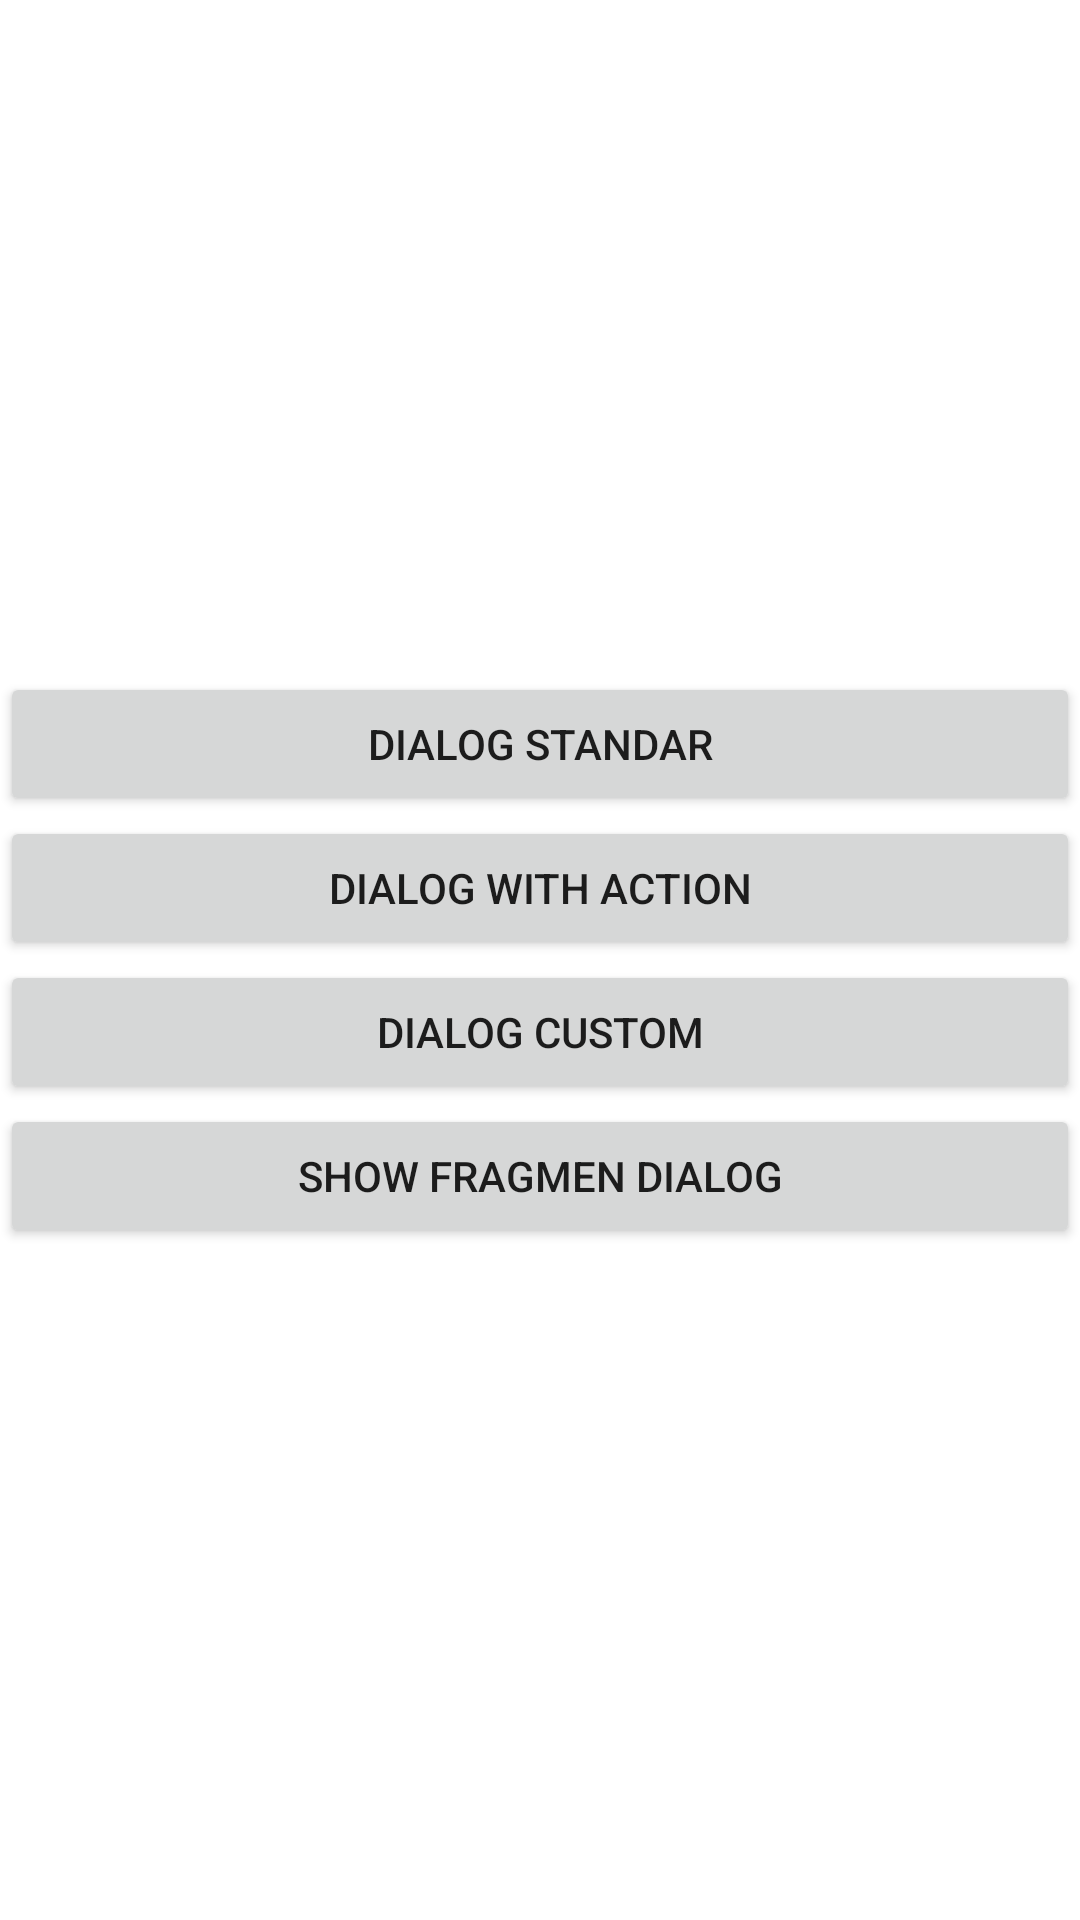

Reconstruct the res/layout file that produces this screen, plus the resources it refers to.
<!-- AndroidManifest.xml: application theme Theme.DialogTeam2sitiariefmufti -->
<!-- res/layout/activity_main.xml -->
<?xml version="1.0" encoding="utf-8"?>
<LinearLayout xmlns:android="http://schemas.android.com/apk/res/android"
    xmlns:app="http://schemas.android.com/apk/res-auto"
    xmlns:tools="http://schemas.android.com/tools"
    android:layout_width="match_parent"
    android:layout_height="match_parent"
    android:orientation="vertical"
    android:gravity="center"
    tools:context=".MainActivity">



    <Button
        android:id="@+id/btn_dialog_standar"
        android:layout_width="match_parent"
        android:layout_height="wrap_content"
        android:text="Dialog Standar"
        app:layout_constraintBottom_toBottomOf="parent"
        app:layout_constraintLeft_toLeftOf="parent"
        app:layout_constraintRight_toRightOf="parent"
        app:layout_constraintTop_toTopOf="parent"
        app:layout_constraintVertical_bias="0.0" />

    <Button
        android:id="@+id/btn_dialog_action"
        android:layout_width="match_parent"
        android:layout_height="wrap_content"
        android:text="Dialog With Action"
        app:layout_constraintBottom_toBottomOf="parent"
        app:layout_constraintLeft_toLeftOf="parent"
        app:layout_constraintRight_toRightOf="parent"
        app:layout_constraintTop_toTopOf="parent"
        app:layout_constraintVertical_bias="0.0" />

    <Button
        android:id="@+id/btn_dialog_custom"
        android:layout_width="match_parent"
        android:layout_height="wrap_content"
        android:text="Dialog Custom"
        app:layout_constraintBottom_toBottomOf="parent"
        app:layout_constraintLeft_toLeftOf="parent"
        app:layout_constraintRight_toRightOf="parent"
        app:layout_constraintTop_toTopOf="parent"
        app:layout_constraintVertical_bias="0.0" />

    <Button
        android:id="@+id/btn_fragment_dialog"
        android:layout_width="match_parent"
        android:layout_height="wrap_content"
        android:text="Show Fragmen dialog"
        app:layout_constraintBottom_toBottomOf="parent"
        app:layout_constraintLeft_toLeftOf="parent"
        app:layout_constraintRight_toRightOf="parent"
        app:layout_constraintTop_toTopOf="parent"
        app:layout_constraintVertical_bias="0.0" />


</LinearLayout>
<!-- resources referenced by this layout -->
<resources>
  <style name="Theme.DialogTeam2sitiariefmufti" parent="Theme.MaterialComponents.DayNight.DarkActionBar">
          
          <item name="colorPrimary">@color/purple_500</item>
          <item name="colorPrimaryVariant">@color/purple_700</item>
          <item name="colorOnPrimary">@color/white</item>
          
          <item name="colorSecondary">@color/teal_200</item>
          <item name="colorSecondaryVariant">@color/teal_700</item>
          <item name="colorOnSecondary">@color/black</item>
          
          <item name="android:statusBarColor" tools:targetApi="l">?attr/colorPrimaryVariant</item>
          
      </style>
  <!-- not gathered from this repository: default colours our renderer supplied (Android Studio template values) -->
  <color name="purple_500">#FF6200EE</color>
  <color name="purple_700">#FF3700B3</color>
  <color name="teal_200">#FF03DAC5</color>
  <color name="teal_700">#FF018786</color>
  <color name="black">#FF000000</color>
  <color name="white">#FFFFFFFF</color>
</resources>
